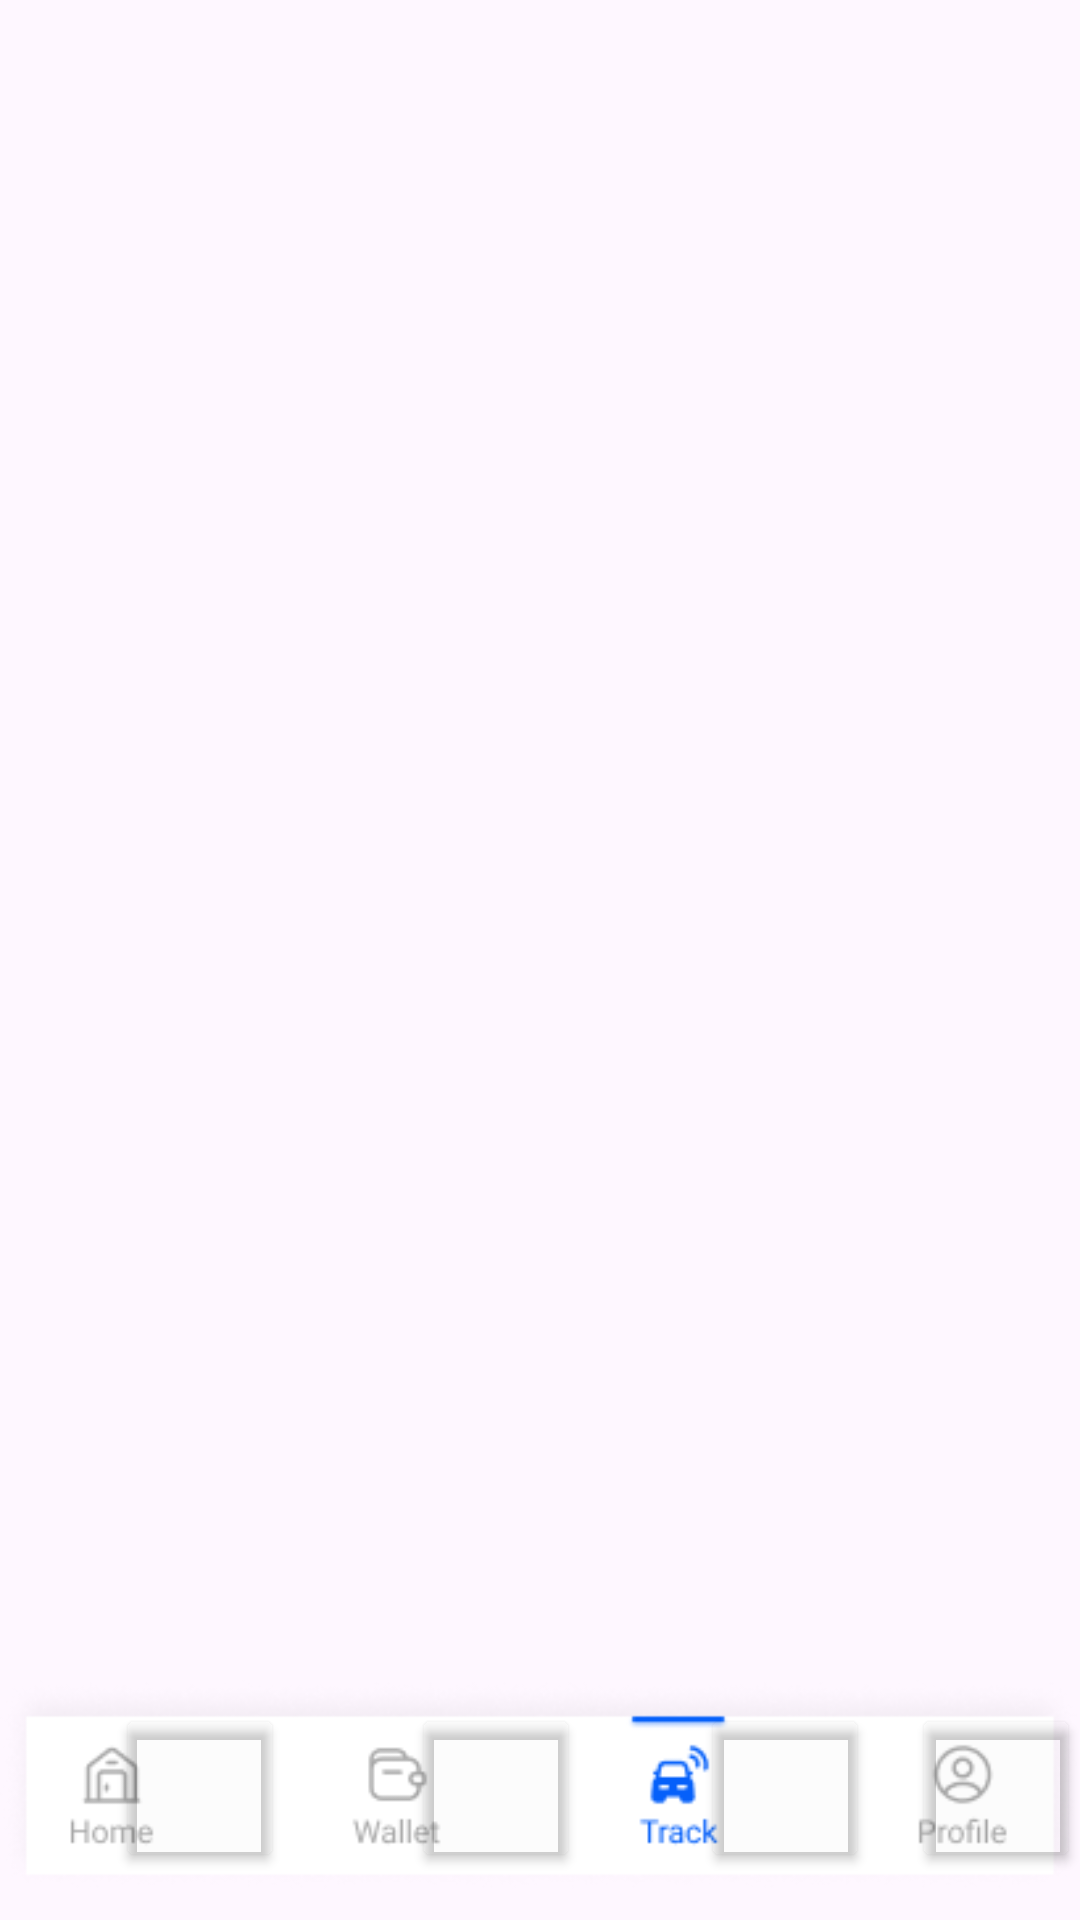

Here is an Android app screen rendered from its layout file. Give the layout XML and the strings, colors and styles it references.
<!-- AndroidManifest.xml: application theme Theme._2_FInal_App_OECH -->
<!-- res/layout/activity_track.xml -->
<?xml version="1.0" encoding="utf-8"?>
<androidx.constraintlayout.widget.ConstraintLayout xmlns:android="http://schemas.android.com/apk/res/android"
    xmlns:app="http://schemas.android.com/apk/res-auto"
    xmlns:tools="http://schemas.android.com/tools"
    android:id="@+id/main"
    android:layout_width="match_parent"
    android:layout_height="match_parent"
    tools:context=".Track">

    <ImageView
        android:id="@+id/panel_track"
        android:layout_width="wrap_content"
        android:layout_height="wrap_content"
        android:layout_marginBottom="5dp"
        app:layout_constraintBottom_toBottomOf="parent"
        app:layout_constraintEnd_toEndOf="parent"
        app:layout_constraintStart_toStartOf="parent"
        app:srcCompat="@drawable/track_panel" />

    <Button
        android:id="@+id/Button_home"
        android:layout_width="56dp"
        android:layout_height="56dp"
        android:layout_marginStart="16dp"
        android:backgroundTint="@color/cardview_shadow_end_color"
        android:text="@null"
        android:visibility="visible"
        app:layout_constraintBottom_toBottomOf="@+id/panel_track"
        app:layout_constraintEnd_toStartOf="@+id/Button_wallet"
        app:layout_constraintHorizontal_bias="0.346"
        app:layout_constraintStart_toStartOf="parent"
        app:layout_constraintTop_toTopOf="@+id/panel_track"
        app:layout_constraintVertical_bias="0.541" />

    <Button
        android:id="@+id/Button_wallet"
        android:layout_width="56dp"
        android:layout_height="56dp"
        android:layout_marginStart="124dp"
        android:backgroundTint="@color/cardview_shadow_end_color"
        android:text="@null"
        android:visibility="visible"
        app:layout_constraintBottom_toBottomOf="@+id/panel_track"
        app:layout_constraintEnd_toStartOf="@+id/Button_track"
        app:layout_constraintHorizontal_bias="0.25"
        app:layout_constraintStart_toStartOf="parent"
        app:layout_constraintTop_toTopOf="@+id/panel_track"
        app:layout_constraintVertical_bias="0.541" />

    <Button
        android:id="@+id/Button_track"
        android:layout_width="56dp"
        android:layout_height="56dp"
        android:layout_marginStart="228dp"
        android:backgroundTint="@color/cardview_shadow_end_color"
        android:text="@null"
        android:visibility="visible"
        app:layout_constraintBottom_toBottomOf="@+id/panel_track"
        app:layout_constraintEnd_toStartOf="@+id/Button_profile"
        app:layout_constraintHorizontal_bias="0.277"
        app:layout_constraintStart_toStartOf="parent"
        app:layout_constraintTop_toTopOf="@+id/panel_track"
        app:layout_constraintVertical_bias="0.541" />

    <Button
        android:id="@+id/Button_profile"
        android:layout_width="56dp"
        android:layout_height="56dp"
        android:backgroundTint="@color/cardview_shadow_end_color"
        android:text="@null"
        android:visibility="visible"
        app:layout_constraintBottom_toBottomOf="@+id/panel_track"
        app:layout_constraintEnd_toEndOf="@+id/panel_track"
        app:layout_constraintHorizontal_bias="1.0"
        app:layout_constraintStart_toStartOf="parent"
        app:layout_constraintTop_toTopOf="@+id/panel_track"
        app:layout_constraintVertical_bias="0.541" />

</androidx.constraintlayout.widget.ConstraintLayout>
<!-- resources referenced by this layout -->
<resources>
  <!-- drawable track_panel: png bitmap (drawable, 8206 bytes) -->
  <style name="Theme._2_FInal_App_OECH" parent="Base.Theme._2_FInal_App_OECH" />
  <style name="Base.Theme._2_FInal_App_OECH" parent="Theme.Material3.DayNight.NoActionBar">
          
          
      </style>
</resources>
